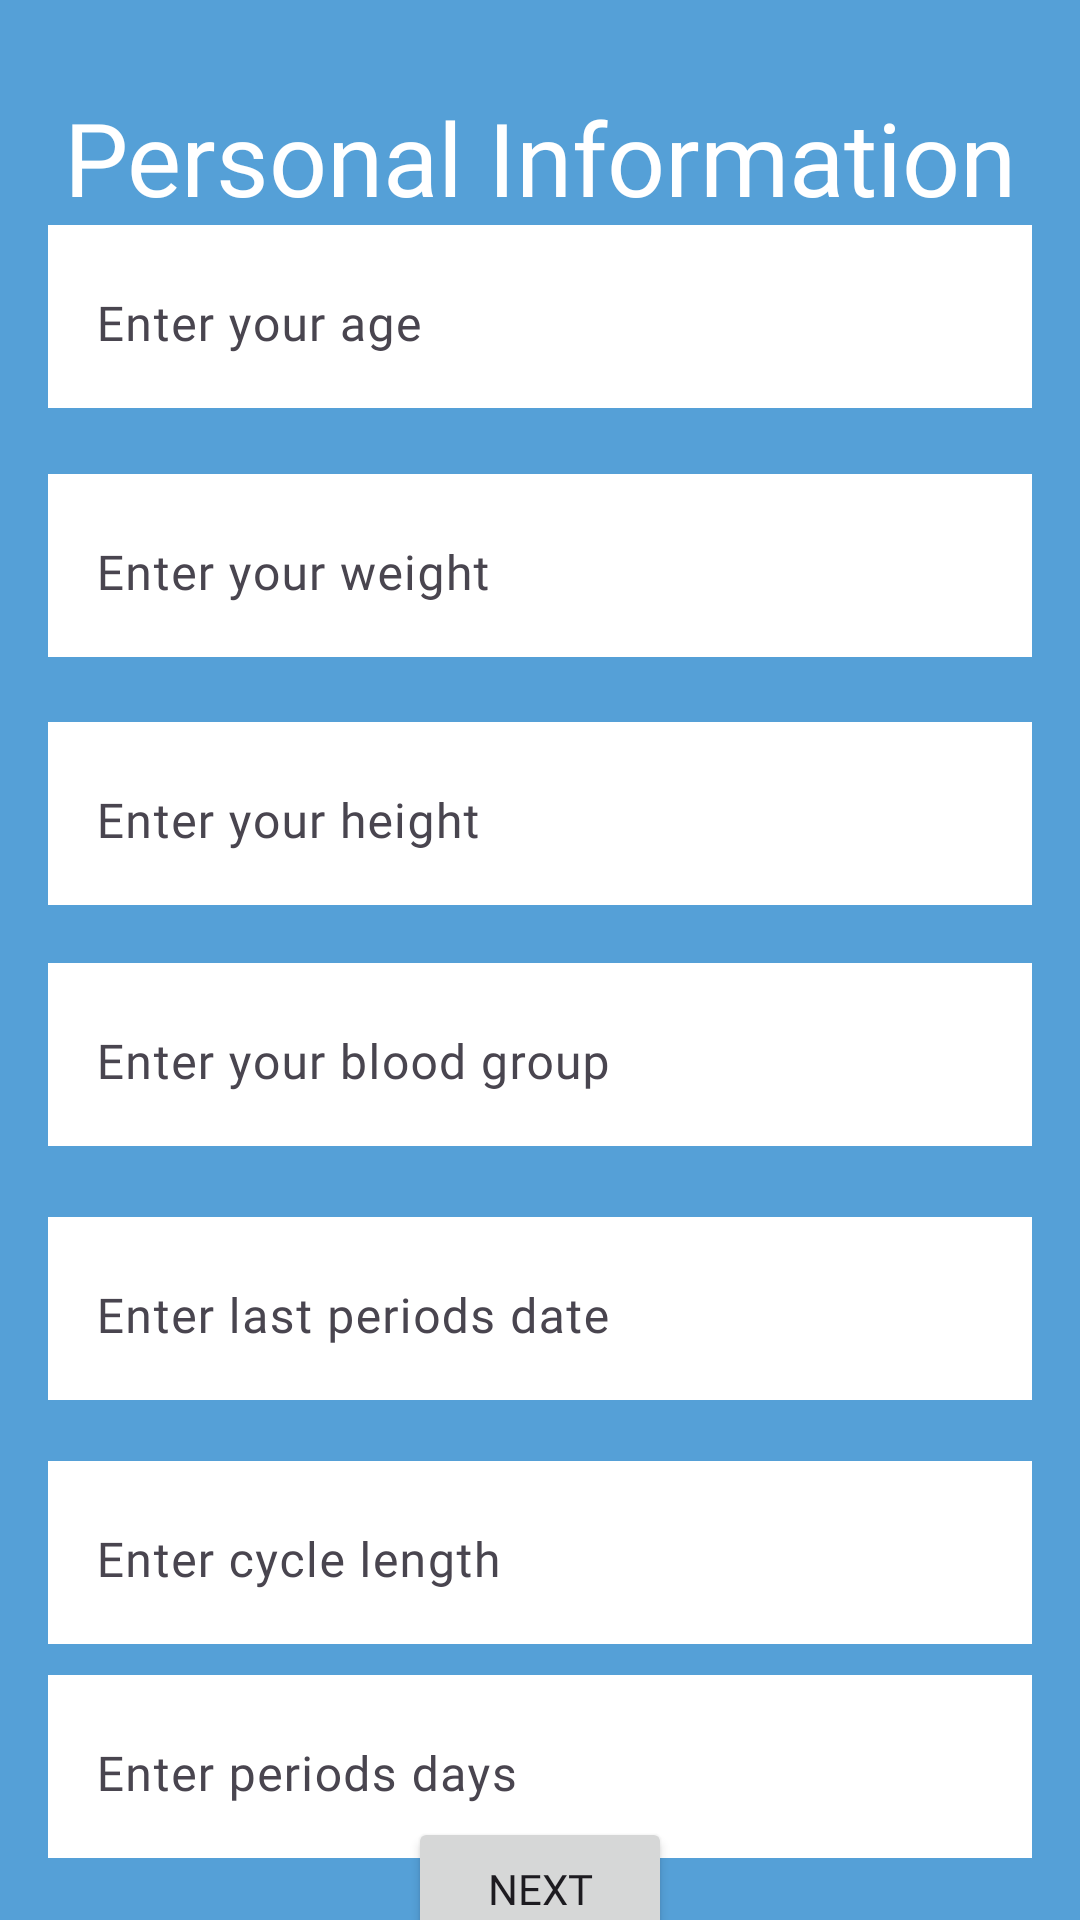

This screen was rendered from an Android layout file. Write that file and the resources it references.
<!-- AndroidManifest.xml: application theme Theme.FloHealthApp -->
<!-- res/layout/activity_personal_information.xml -->
<?xml version="1.0" encoding="utf-8"?>
<androidx.constraintlayout.widget.ConstraintLayout xmlns:android="http://schemas.android.com/apk/res/android"
    xmlns:app="http://schemas.android.com/apk/res-auto"
    xmlns:tools="http://schemas.android.com/tools"
    android:layout_width="match_parent"
    android:layout_height="match_parent"
    android:background="#55A0D7"
    tools:context=".ui.PersonalInformation">

    <TextView
        android:id="@+id/tvPersonalInformation"
        android:layout_width="wrap_content"
        android:layout_height="wrap_content"
        android:fontFamily="@font/inika"
        android:text="Personal Information"
        android:textColor="#FFFFFF"
        android:textSize="34sp"
        app:layout_constraintBottom_toBottomOf="parent"
        app:layout_constraintEnd_toEndOf="parent"
        app:layout_constraintStart_toStartOf="parent"
        app:layout_constraintTop_toTopOf="parent"
        app:layout_constraintVertical_bias="0.050000012" />

    <com.google.android.material.textfield.TextInputLayout
        android:id="@+id/tilAge"
        android:layout_width="0dp"
        android:layout_height="wrap_content"
        android:layout_marginStart="16dp"
        android:layout_marginEnd="16dp"
        android:background="#FFFFFF"
        app:layout_constraintBottom_toBottomOf="parent"
        app:layout_constraintEnd_toEndOf="parent"
        app:layout_constraintStart_toStartOf="parent"
        app:layout_constraintTop_toBottomOf="@+id/tvPersonalInformation"
        app:layout_constraintVertical_bias="0.0">

        <com.google.android.material.textfield.TextInputEditText
            android:id="@+id/etAge"
            android:layout_width="match_parent"
            android:layout_height="wrap_content"
            android:background="#FFFFFF"
            android:fontFamily="@font/inika"
            android:hint="Enter your age"
            android:inputType="number" />
    </com.google.android.material.textfield.TextInputLayout>

    <com.google.android.material.textfield.TextInputLayout
        android:id="@+id/tilWeight"
        android:layout_width="0dp"
        android:layout_height="wrap_content"
        android:layout_marginStart="16dp"
        android:layout_marginEnd="16dp"
        android:background="#FFFFFF"
        app:layout_constraintBottom_toBottomOf="parent"
        app:layout_constraintEnd_toEndOf="parent"
        app:layout_constraintStart_toStartOf="parent"
        app:layout_constraintTop_toBottomOf="@+id/tilAge"
        app:layout_constraintVertical_bias="0.050000012">

        <com.google.android.material.textfield.TextInputEditText
            android:id="@+id/etWeight"
            android:layout_width="match_parent"
            android:layout_height="wrap_content"
            android:background="#FFFFFF"
            android:fontFamily="@font/inika"
            android:hint="Enter your weight"
            android:inputType="number" />
    </com.google.android.material.textfield.TextInputLayout>

    <com.google.android.material.textfield.TextInputLayout
        android:id="@+id/tilHeight"
        android:layout_width="0dp"
        android:layout_height="wrap_content"
        android:layout_marginStart="16dp"
        android:layout_marginEnd="16dp"
        android:background="#FFFFFF"
        app:layout_constraintBottom_toBottomOf="parent"
        app:layout_constraintEnd_toEndOf="parent"
        app:layout_constraintStart_toStartOf="parent"
        app:layout_constraintTop_toBottomOf="@+id/tilWeight"
        app:layout_constraintVertical_bias="0.060000002">

        <com.google.android.material.textfield.TextInputEditText
            android:id="@+id/etHeight"
            android:layout_width="match_parent"
            android:layout_height="wrap_content"
            android:background="#0FFFFFFF"
            android:fontFamily="@font/inika"
            android:hint="Enter your height"
            android:inputType="number" />
    </com.google.android.material.textfield.TextInputLayout>

    <com.google.android.material.textfield.TextInputLayout
        android:id="@+id/tilBloodGroup"
        android:layout_width="0dp"
        android:layout_height="wrap_content"
        android:layout_marginStart="16dp"
        android:layout_marginEnd="16dp"
        android:background="#FFFFFF"
        app:layout_constraintBottom_toBottomOf="parent"
        app:layout_constraintEnd_toEndOf="parent"
        app:layout_constraintStart_toStartOf="parent"
        app:layout_constraintTop_toBottomOf="@+id/tilHeight"
        app:layout_constraintVertical_bias="0.06999999">

        <com.google.android.material.textfield.TextInputEditText
            android:id="@+id/etBloodGroup"
            android:layout_width="match_parent"
            android:layout_height="wrap_content"
            android:background="#FFFFFF"
            android:fontFamily="@font/inika"
            android:hint="Enter your blood group"
            android:inputType="text" />
    </com.google.android.material.textfield.TextInputLayout>

    <com.google.android.material.textfield.TextInputLayout
        android:id="@+id/tilLastPeriodsDate"
        android:layout_width="0dp"
        android:layout_height="wrap_content"
        android:layout_marginStart="16dp"
        android:layout_marginEnd="16dp"
        android:background="#FFFFFF"
        app:layout_constraintBottom_toBottomOf="parent"
        app:layout_constraintEnd_toEndOf="parent"
        app:layout_constraintStart_toStartOf="parent"
        app:layout_constraintTop_toBottomOf="@+id/tilBloodGroup"
        app:layout_constraintVertical_bias="0.120000005">

        <com.google.android.material.textfield.TextInputEditText
            android:id="@+id/etLastPeriodsDate"
            android:layout_width="match_parent"
            android:layout_height="wrap_content"
            android:background="#FFFFFF"
            android:fontFamily="@font/inika"
            android:hint="Enter last periods date"
            android:inputType="datetime" />
    </com.google.android.material.textfield.TextInputLayout>

    <com.google.android.material.textfield.TextInputLayout
        android:id="@+id/tilCycleLength"
        android:layout_width="0dp"
        android:layout_height="wrap_content"
        android:layout_marginStart="16dp"
        android:layout_marginEnd="16dp"
        android:background="#FFFFFF"
        app:layout_constraintBottom_toBottomOf="parent"
        app:layout_constraintEnd_toEndOf="parent"
        app:layout_constraintHorizontal_bias="1.0"
        app:layout_constraintStart_toStartOf="parent"
        app:layout_constraintTop_toBottomOf="@+id/tilLastPeriodsDate"
        app:layout_constraintVertical_bias="0.18">

        <com.google.android.material.textfield.TextInputEditText
            android:id="@+id/etCycleLength"
            android:layout_width="match_parent"
            android:layout_height="wrap_content"
            android:background="#FFFFFF"
            android:fontFamily="@font/inika"
            android:hint="Enter cycle length"
            android:inputType="number" />
    </com.google.android.material.textfield.TextInputLayout>

    <com.google.android.material.textfield.TextInputLayout
        android:id="@+id/tilPeriodsDays"
        android:layout_width="0dp"
        android:layout_height="wrap_content"
        android:layout_marginStart="16dp"
        android:layout_marginEnd="16dp"
        android:background="#FFFFFF"
        app:layout_constraintBottom_toBottomOf="parent"
        app:layout_constraintEnd_toEndOf="parent"
        app:layout_constraintStart_toStartOf="parent"
        app:layout_constraintTop_toBottomOf="@+id/tilCycleLength"
        app:layout_constraintVertical_bias="0.32999998">

        <com.google.android.material.textfield.TextInputEditText
            android:id="@+id/etPeriodsDays"
            android:layout_width="match_parent"
            android:layout_height="wrap_content"
            android:background="#FFFFFF"
            android:fontFamily="@font/inika"
            android:hint="Enter periods days"
            android:inputType="number" />
    </com.google.android.material.textfield.TextInputLayout>

    <Button
        android:id="@+id/btnNext"
        android:layout_width="wrap_content"
        android:layout_height="wrap_content"
        android:fontFamily="@font/inika"
        android:text="Next"
        app:layout_constraintBottom_toBottomOf="parent"
        app:layout_constraintEnd_toEndOf="parent"
        app:layout_constraintStart_toStartOf="parent"
        app:layout_constraintTop_toBottomOf="@+id/tilPeriodsDays" />
</androidx.constraintlayout.widget.ConstraintLayout>
<!-- resources referenced by this layout -->
<resources>
  <style name="Theme.FloHealthApp" parent="Base.Theme.FloHealthApp" />
  <style name="Base.Theme.FloHealthApp" parent="Theme.Material3.DayNight.NoActionBar">
          
          
      </style>
</resources>
